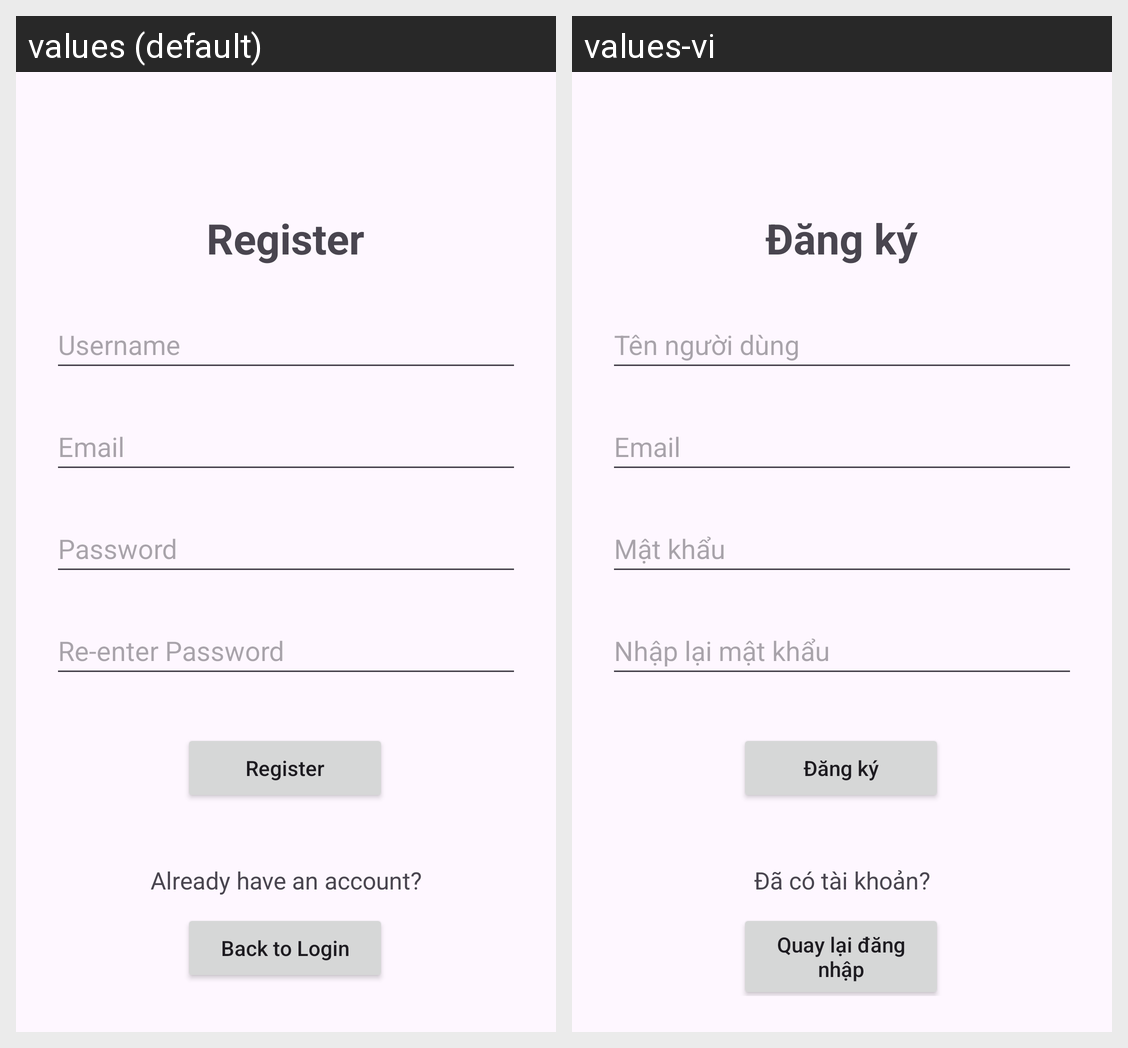

Here is an Android app screen in its default locale and in the app's own translations. Write out the translated-string differences for the strings that appear on this screen.
Android screen res/layout/activity_register.xml rendered under 2 locales, left to right: values (default), values-vi. Device: Nexus 5 (rendered at 1080×1920; each locale shown at half size, 540×960, under a caption strip naming it); theme Theme.PocketRecallMastery.
Strings drawn on this screen, with the default value and each locale's value (text and hints the layout hard-codes, and strings that could not be matched under every locale, appear in the picture but are not listed):

register
  values: Register
  values-vi: Đăng ký

email
  values: Email
  values-vi: Email

password
  values: Password
  values-vi: Mật khẩu

reenter_password
  values: Re-enter Password
  values-vi: Nhập lại mật khẩu

back_to_login
  values: Back to Login
  values-vi: Quay lại đăng nhập

already_have_account
  values: Already have an account?
  values-vi: Đã có tài khoản?

username
  values: Username
  values-vi: Tên người dùng
